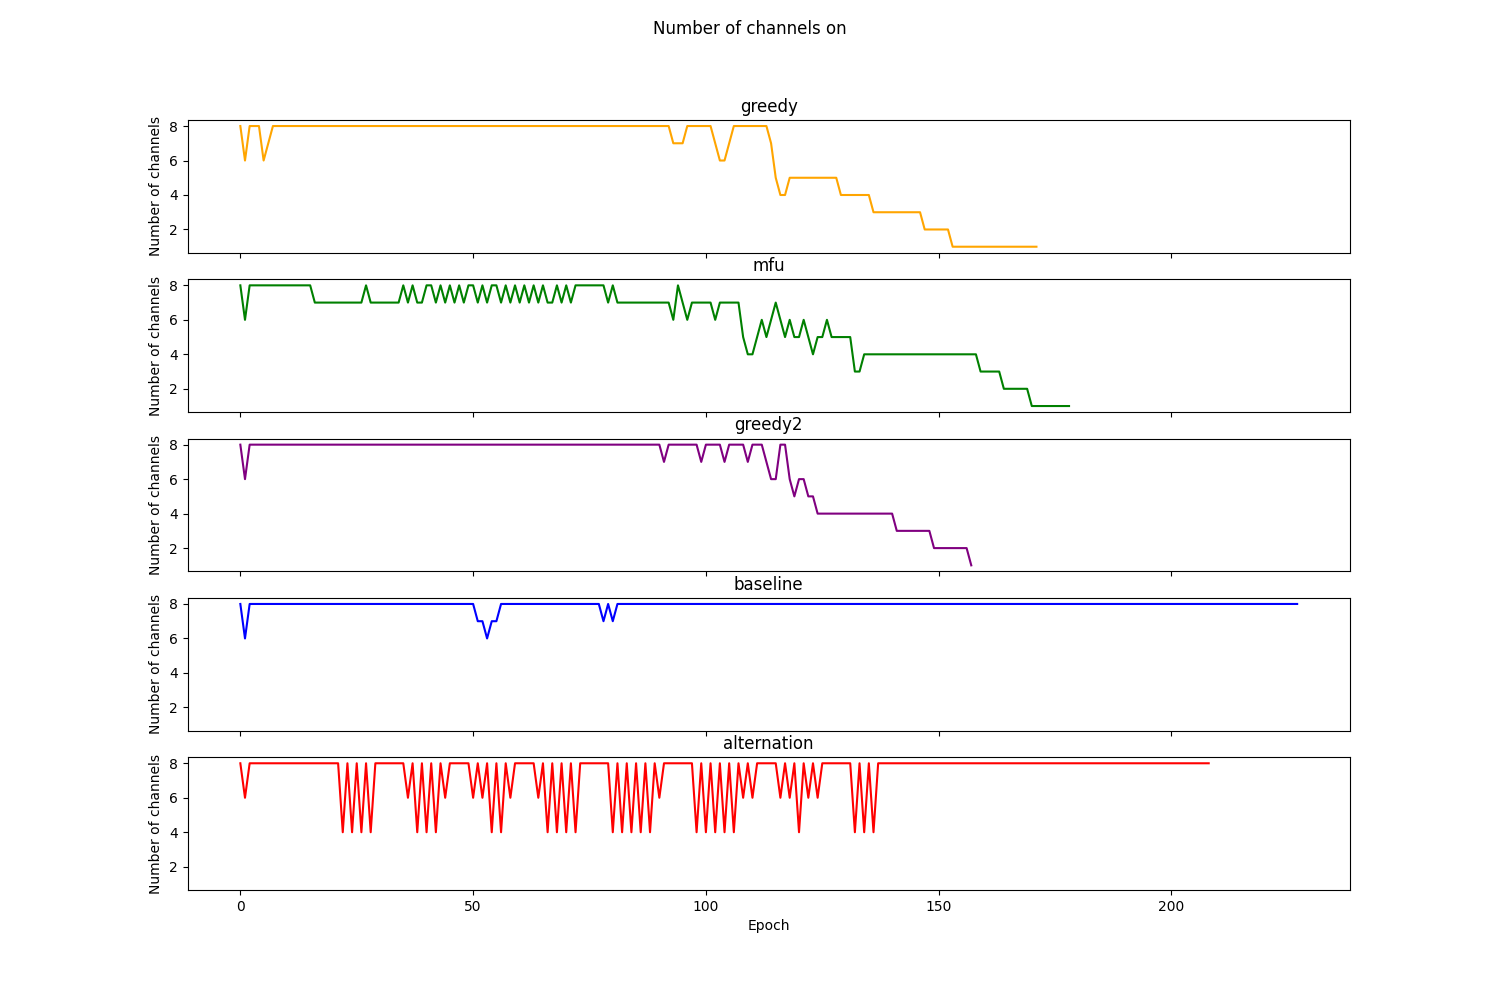

Source data for this figure (header and first rows):
Epoch, Greedy, MFU, TemPo, RoundRobin, Alternation
0, 8, 8, 8, 8, 8
1, 6, 6, 6, 6, 6
2, 8, 8, 8, 8, 8
3, 8, 8, 8, 8, 8
4, 8, 8, 8, 8, 8
5, 6, 8, 8, 8, 8
6, 7, 8, 8, 8, 8
7, 8, 8, 8, 8, 8
8, 8, 8, 8, 8, 8
9, 8, 8, 8, 8, 8
10, 8, 8, 8, 8, 8
11, 8, 8, 8, 8, 8
12, 8, 8, 8, 8, 8
13, 8, 8, 8, 8, 8
14, 8, 8, 8, 8, 8
15, 8, 8, 8, 8, 8
16, 8, 7, 8, 8, 8
17, 8, 7, 8, 8, 8
18, 8, 7, 8, 8, 8
19, 8, 7, 8, 8, 8
20, 8, 7, 8, 8, 8
21, 8, 7, 8, 8, 8
22, 8, 7, 8, 8, 4
23, 8, 7, 8, 8, 8
24, 8, 7, 8, 8, 4
25, 8, 7, 8, 8, 8
26, 8, 7, 8, 8, 4
27, 8, 8, 8, 8, 8
28, 8, 7, 8, 8, 4
29, 8, 7, 8, 8, 8
30, 8, 7, 8, 8, 8
31, 8, 7, 8, 8, 8
32, 8, 7, 8, 8, 8
33, 8, 7, 8, 8, 8
34, 8, 7, 8, 8, 8
35, 8, 8, 8, 8, 8
36, 8, 7, 8, 8, 6
37, 8, 8, 8, 8, 8
38, 8, 7, 8, 8, 4
39, 8, 7, 8, 8, 8
40, 8, 8, 8, 8, 4
41, 8, 8, 8, 8, 8
42, 8, 7, 8, 8, 4
43, 8, 8, 8, 8, 8
44, 8, 7, 8, 8, 6
45, 8, 8, 8, 8, 8
46, 8, 7, 8, 8, 8
47, 8, 8, 8, 8, 8
48, 8, 7, 8, 8, 8
49, 8, 8, 8, 8, 8
50, 8, 8, 8, 8, 6
51, 8, 7, 8, 7, 8
52, 8, 8, 8, 7, 6
53, 8, 7, 8, 6, 8
54, 8, 8, 8, 7, 4
55, 8, 8, 8, 7, 8
56, 8, 7, 8, 8, 4
57, 8, 8, 8, 8, 8
58, 8, 7, 8, 8, 6
59, 8, 8, 8, 8, 8
... 168 more rows
